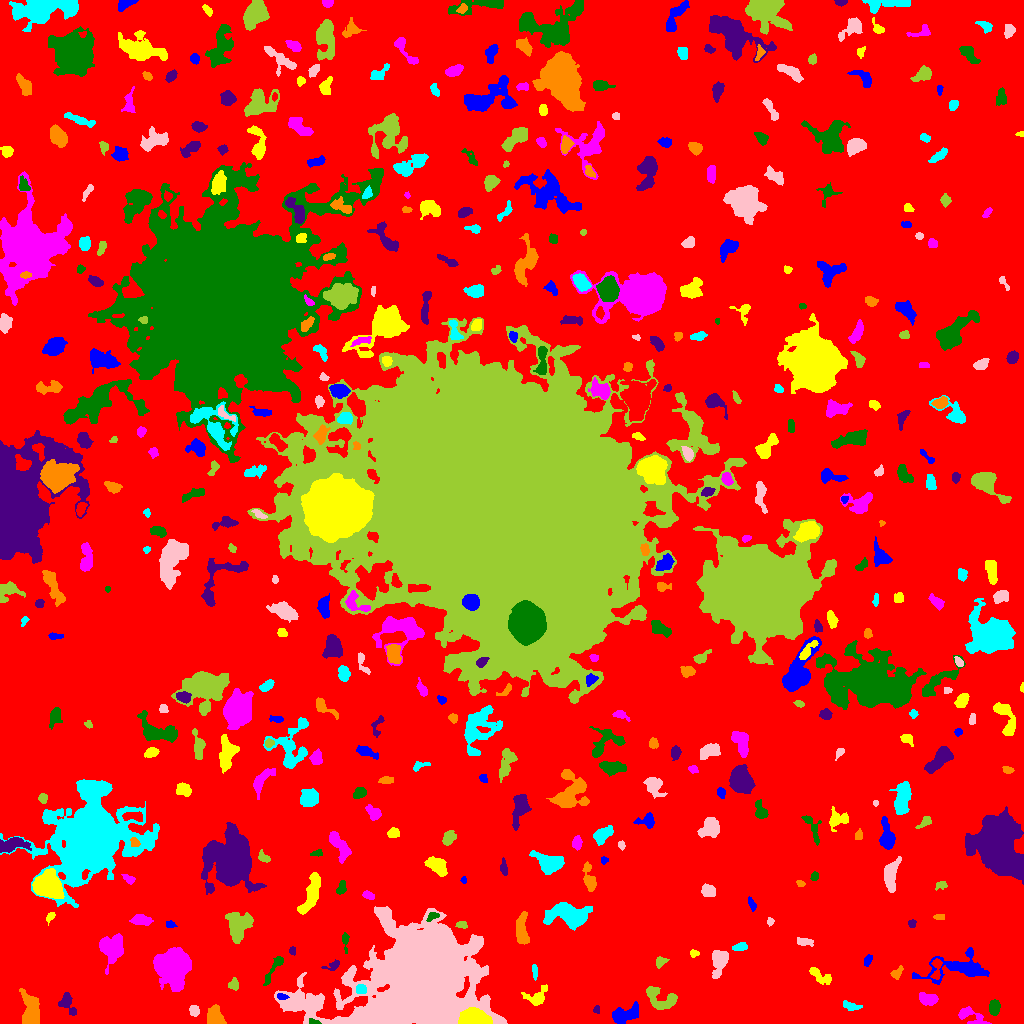

The file beside this chart, header and first rows:
ID, X, Y, A, B, theta, total_flux, mu_max, mu_median, mu_mean, R_fwhm, R_e, R10, R90, x_start, x_end, y_start, y_end, area, greylevel
0, 511.1, 534.4, 309.4, 303.1, -1.416, 1257112, 12.0, 1.0, 1.657, 65.26, 218.5, 82.97, 363.6, 0, 1023, 0, 1023, 758629, 1.657
1, 623.7, 8.531, 7.071, 3.451, 0.292, 1254, 10.0, 3.0, 3.426, 5.528, 5.412, 2.034, 9.184, 612, 638, 0, 22, 366, 7.426
2, 474, 4.523, 7.093, 3.585, -0.05981, 8401, 51.0, 16.0, 18.67, 6.58, 5.944, 2.326, 9.69, 458, 492, 0, 16, 450, 34.67
3, 969.5, 8.635, 8.129, 3.186, -0.4355, 446.0, 5.0, 1.0, 1.715, 4.406, 4.26, 1.596, 7.464, 958, 991, 0, 17, 260, 7.715
4, 314, 1.712, 3.159, 1.222, -0.2256, 160.0, 4.0, 3.0, 2.857, 3.785, 2.459, 0.9772, 3.613, 309, 321, 0, 5, 56, 13.86
5, 597.1, 13.52, 1.758, 1.64, 1.098, 58.0, 3.0, 1.0, 1.16, 2.257, 1.954, 0.5642, 3.241, 593, 599, 10, 18, 50, 6.16
6, 214.4, 7.387, 5.002, 3.943, -1.125, 889.0, 7.0, 3.0, 3.209, 5.726, 5.441, 2.111, 8.156, 207, 226, 0, 19, 277, 7.209
7, 850, 17.46, 4.572, 2.195, -0.2826, 254.0, 5.0, 2.0, 1.939, 3.241, 3.656, 1.382, 5.754, 843, 862, 13, 23, 131, 5.939
8, 194.3, 12.46, 2.499, 2.241, -1.196, 424.0, 10.0, 4.0, 4.038, 3.432, 2.932, 1.128, 4.82, 189, 199, 7, 18, 105, 8.038
9, 660.6, 24.57, 9.171, 5.08, -0.4324, 1177, 7.0, 3.0, 2.878, 6.933, 6.433, 2.646, 9.885, 646, 677, 14, 37, 409, 6.878
10, 1018, 34.72, 8.8, 4.304, 1.26, 2328, 15.0, 5.0, 5.791, 6.05, 5.698, 2.185, 9.407, 1003, 1023, 18, 55, 402, 9.791
11, 281.2, 26.96, 2.598, 1.546, -0.122, 101.0, 3.0, 1.0, 1.507, 3.141, 2.459, 0.9772, 3.868, 277, 289, 24, 30, 67, 11.51
12, 535.9, 26.22, 6.513, 4.334, 0.2655, 453.0, 4.0, 2.0, 1.791, 6.628, 5.015, 1.954, 7.999, 521, 547, 18, 39, 253, 6.791
13, 927.3, 24.59, 4.372, 2.497, -0.2438, 493.0, 6.0, 3.0, 2.37, 5.863, 4.184, 1.693, 6.358, 919, 938, 18, 31, 208, 7.37
14, 994.3, 15.65, 3.707, 2.499, 1.551, 742.0, 9.0, 4.0, 4.638, 4.918, 3.949, 1.596, 6.155, 989, 1000, 8, 24, 160, 9.637
15, 67.4, 20.66, 6.247, 3.121, -1.144, 387.0, 4.0, 2.0, 1.783, 5.971, 4.618, 1.693, 7.506, 58, 76, 8, 31, 217, 5.783
16, 30.89, 12.74, 8.627, 4.146, -1.464, 2279, 10.0, 5.0, 4.651, 9.202, 7.069, 2.821, 10.65, 19, 39, 0, 35, 490, 8.651
17, 360.9, 34.2, 2.54, 2.418, 1.038, 296.0, 6.0, 3.0, 2.96, 4.406, 3.192, 1.262, 4.918, 356, 366, 30, 39, 100, 11.96
18, 419.1, 47.43, 28.69, 20.6, 0.6369, 308490, 201.0, 11.0, 24.99, 12.91, 22.92, 7.203, 44.69, 274, 507, 0, 117, 12344, 27.99
19, 233.3, 38.65, 2.367, 2.056, 0.3565, 156.0, 4.0, 1.0, 1.472, 3.909, 2.764, 0.9772, 4.37, 228, 238, 33, 46, 106, 6.472
20, 6.36, 49.4, 2.361, 1.72, -0.03213, 100.0, 3.0, 1.0, 1.22, 3.385, 2.585, 0.9772, 3.868, 0, 12, 45, 53, 82, 6.22
21, 959.3, 55.28, 18.1, 6.48, 0.1056, 2278, 8.0, 2.0, 2.819, 8.406, 8.406, 3.09, 13.73, 912, 989, 39, 76, 808, 6.819
22, 819.2, 47.78, 6.919, 2.654, -0.596, 455.0, 5.0, 2.0, 2.126, 4.514, 4.652, 1.784, 7.269, 809, 831, 39, 56, 214, 6.126
23, 110.8, 74.98, 6.006, 5.241, -1.318, 2516, 14.0, 3.0, 4.6, 7.001, 6.457, 2.585, 10.78, 99, 123, 49, 90, 547, 8.6
24, 274.9, 56.93, 9.652, 1.957, 1.034, 384.0, 7.0, 2.0, 1.969, 2.877, 4.029, 1.382, 7.024, 263, 283, 38, 67, 195, 5.969
25, 333, 58.2, 4.345, 2.086, 0.4066, 160.0, 3.0, 1.0, 1.495, 3.742, 3.29, 1.262, 5.323, 321, 339, 53, 64, 107, 5.495
26, 896.6, 50.1, 3.377, 2.223, 0.9147, 174.0, 4.0, 1.5, 1.611, 4.146, 3.141, 1.128, 5.015, 890, 903, 44, 58, 108, 6.611
27, 534.5, 52.01, 3.705, 0.9432, -1.502, 100.0, 4.0, 1.0, 1.266, 2.985, 2.257, 0.7979, 3.742, 532, 537, 43, 59, 79, 9.266
28, 719, 62.9, 6.585, 3.45, 1.415, 1322, 10.0, 3.0, 3.799, 5.944, 5.262, 2.034, 8.849, 712, 728, 45, 73, 348, 7.799
29, 659.8, 61.18, 3.004, 2.271, 0.8409, 260.0, 7.0, 2.0, 2.524, 2.764, 2.764, 0.9772, 4.853, 656, 669, 55, 67, 103, 6.524
30, 936.5, 55.79, 6.021, 2.411, 1.433, 321.0, 5.0, 2.0, 2.071, 4.068, 3.7, 1.382, 6.077, 930, 942, 44, 65, 155, 9.071
31, 867.4, 63.0, 2.63, 1.493, 1.007, 109.0, 3.0, 1.0, 1.282, 3.432, 2.585, 0.9772, 3.949, 864, 872, 57, 69, 85, 6.282
32, 694.1, 69.97, 2.206, 1.65, 0.004904, 156.0, 6.0, 2.0, 2.476, 2.877, 2.326, 0.7979, 3.827, 690, 699, 66, 74, 63, 6.476
33, 172.1, 57.2, 8.828, 7.902, 1.472, 10469, 25.0, 7.0, 8.746, 9.541, 9.739, 3.742, 16.45, 153, 191, 32, 76, 1197, 11.75
34, 345.5, 84.64, 4.441, 1.201, -1.516, 64.0, 3.0, 0.0, 0.6531, 2.394, 2.185, 0.7979, 3.478, 342, 349, 70, 91, 98, 5.653
35, 292.8, 72.97, 2.012, 1.494, -1.326, 71.0, 3.0, 1.0, 1.315, 2.821, 2.257, 0.7979, 3.338, 289, 295, 68, 77, 54, 6.315
36, 521.6, 92.96, 8.282, 2.757, -1.549, 1075, 7.0, 3.0, 3.267, 6.747, 5.781, 2.185, 8.885, 516, 529, 79, 112, 329, 7.267
37, 739.6, 75.91, 3.217, 1.576, 0.07246, 193.0, 6.0, 1.0, 1.723, 3.192, 2.764, 0.9772, 4.583, 732, 747, 73, 81, 112, 6.723
38, 804.6, 81.85, 4.788, 2.001, -0.1616, 184.0, 3.0, 1.0, 1.496, 4.334, 3.742, 1.493, 5.726, 797, 813, 77, 86, 123, 5.496
39, 461.7, 98.5, 2.85, 1.819, -0.09356, 378.0, 8.0, 5.0, 4.909, 4.297, 2.932, 1.128, 4.442, 455, 467, 95, 102, 77, 7.909
40, 1004, 95.58, 3.723, 2.48, -0.5168, 190.0, 3.0, 1.0, 1.145, 4.26, 3.742, 1.382, 5.836, 996, 1013, 89, 103, 166, 6.145
41, 170.7, 98.74, 1.753, 1.679, -0.2623, 84.0, 3.0, 1.0, 1.254, 2.985, 2.111, 0.7979, 3.338, 166, 177, 96, 103, 67, 6.254
42, 50.46, 106.8, 2.903, 1.657, 1.002, 223.0, 6.0, 3.0, 3.014, 3.656, 2.706, 0.9772, 4.184, 46, 55, 98, 111, 74, 8.014
43, 142.1, 103, 4.791, 1.947, -0.07207, 355.0, 5.0, 2.0, 1.793, 4.583, 3.827, 1.493, 6.05, 129, 153, 98, 109, 198, 6.793
44, 432.5, 107.2, 3.145, 1.787, 0.4825, 281.0, 7.0, 3.0, 3.23, 3.338, 2.821, 1.128, 4.442, 426, 439, 102, 111, 87, 13.23
45, 911.9, 100.1, 2.158, 1.82, 1.508, 170.0, 5.0, 3.0, 2.742, 3.338, 2.459, 0.9772, 3.785, 908, 916, 96, 104, 62, 6.742
46, 939.2, 106.4, 2.727, 1.292, -0.09127, 73.0, 2.0, 1.0, 1.141, 3.909, 2.394, 0.9772, 3.568, 933, 944, 104, 109, 64, 6.141
47, 569.3, 109, 10.56, 5.238, -0.05029, 3182, 10.0, 4.0, 4.064, 9.558, 8.195, 3.241, 13.28, 543, 592, 93, 121, 783, 8.064
48, 770, 101.9, 1.888, 1.619, -1.48, 113.0, 5.0, 2.0, 2.132, 2.459, 2.111, 0.7979, 3.523, 767, 774, 97, 106, 53, 7.132
49, 238.8, 97.28, 8.186, 5.8, 1.353, 2276, 9.0, 4.0, 4.101, 7.979, 7.878, 2.985, 11.99, 225, 253, 80, 111, 555, 7.101
50, 685.4, 126.4, 9.4, 3.373, 1.303, 1116, 9.0, 2.0, 2.663, 4.72, 5.809, 2.111, 9.756, 675, 694, 97, 146, 419, 6.663
51, 751.9, 118.8, 3.765, 1.586, -1.186, 147.0, 4.0, 2.0, 1.709, 3.785, 2.932, 0.9772, 4.687, 748, 756, 112, 127, 86, 5.709
52, 48.08, 137.7, 6.542, 5.552, -0.1433, 5992, 25.0, 7.0, 8.825, 7.777, 7.247, 2.877, 11.94, 32, 64, 125, 155, 679, 15.82
53, 368.5, 127.9, 2.507, 1.542, -0.3472, 130.0, 4.0, 1.0, 1.444, 3.656, 2.523, 0.9772, 3.949, 362, 374, 124, 133, 90, 7.444
54, 341, 134.8, 3.104, 1.923, 1.236, 245.0, 6.0, 2.0, 2.188, 3.613, 2.821, 1.128, 4.687, 336, 346, 129, 143, 112, 7.188
55, 230.8, 164.5, 13.41, 11.43, -1.42, 18209, 24.0, 6.0, 7.792, 13.59, 13.79, 5.171, 22.99, 201, 266, 129, 201, 2337, 10.79
56, 800.4, 140.2, 2.021, 1.297, -0.7865, 66.0, 3.0, 1.0, 1.245, 2.585, 2.034, 0.7979, 3.192, 796, 805, 137, 143, 53, 6.245
57, 91.84, 185.7, 20.11, 16.67, 0.6888, 74910, 77.0, 6.0, 11.37, 11.93, 16.81, 5.836, 35.79, 0, 159, 116, 244, 6589, 14.37
58, 708, 132.5, 3.419, 2.8, -0.3975, 754.0, 9.0, 4.0, 4.57, 5.078, 3.949, 1.596, 6.232, 701, 715, 127, 140, 165, 8.57
59, 941.3, 138.3, 2.458, 1.725, -0.1147, 98.0, 3.0, 1.0, 1.153, 3.038, 2.459, 0.9772, 3.949, 935, 947, 133, 142, 85, 6.153
... 428 more rows
